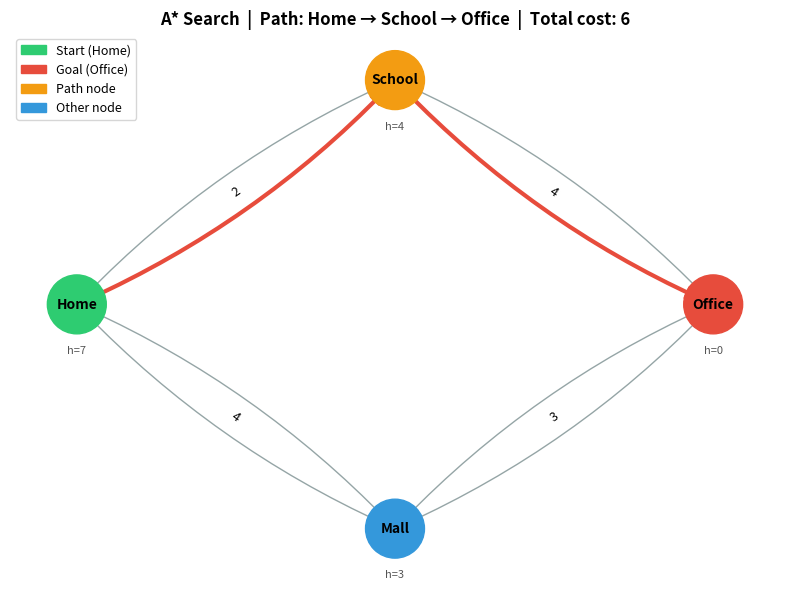

Here is the Python script that generated this plot:
import heapq
import matplotlib.pyplot as plt
import networkx as nx


def a_star(graph, start, goal, heuristic):
    open_list = []
    heapq.heappush(open_list, (heuristic[start], start))

    g_cost = {node: float('inf') for node in graph}
    g_cost[start] = 0
    parent = {start: None}
    visited = set()  # Improvement: track visited nodes to avoid reprocessing

    while open_list:
        _, current = heapq.heappop(open_list)

        if current in visited:
            continue
        visited.add(current)

        if current == goal:
            path = []
            while current is not None:
                path.append(current)
                current = parent[current]
            return path[::-1], g_cost[goal]

        for neighbor, cost in graph[current]:
            if neighbor not in visited:
                new_cost = g_cost[current] + cost
                if new_cost < g_cost[neighbor]:
                    g_cost[neighbor] = new_cost
                    f_cost = new_cost + heuristic[neighbor]
                    heapq.heappush(open_list, (f_cost, neighbor))
                    parent[neighbor] = current

    return None, float('inf')


def visualize(graph, heuristic, path, start, goal, total_cost):
    G = nx.DiGraph()
    edge_labels = {}
    for node, neighbors in graph.items():
        for neighbor, cost in neighbors:
            G.add_edge(node, neighbor, weight=cost)
            edge_labels[(node, neighbor)] = cost

    pos = {
        'Home':   (0, 1),
        'School': (1, 2),
        'Mall':   (1, 0),
        'Office': (2, 1),
    }

    path_edges = list(zip(path, path[1:]))

    node_colors = []
    for node in G.nodes():
        if node == start:
            node_colors.append('#2ecc71')   # green  = start
        elif node == goal:
            node_colors.append('#e74c3c')   # red    = goal
        elif node in path:
            node_colors.append('#f39c12')   # orange = on path
        else:
            node_colors.append('#3498db')   # blue   = default

    edge_colors = ['#e74c3c' if (u, v) in path_edges else '#95a5a6'
                   for u, v in G.edges()]
    edge_widths = [3.0 if (u, v) in path_edges else 1.0
                   for u, v in G.edges()]

    fig, ax = plt.subplots(figsize=(8, 6))
    nx.draw_networkx_nodes(G, pos, node_color=node_colors, node_size=1800, ax=ax)
    nx.draw_networkx_labels(G, pos, ax=ax, font_size=10, font_weight='bold')
    nx.draw_networkx_edges(G, pos, edge_color=edge_colors, width=edge_widths,
                           arrows=True, arrowsize=20,
                           connectionstyle='arc3,rad=0.1', ax=ax)
    nx.draw_networkx_edge_labels(G, pos, edge_labels=edge_labels, ax=ax, font_size=9)

    # Heuristic annotations
    for node, (x, y) in pos.items():
        ax.text(x, y - 0.22, f'h={heuristic[node]}', ha='center',
                fontsize=8, color='#555555')

    # Legend
    from matplotlib.patches import Patch
    legend = [
        Patch(color='#2ecc71', label=f'Start ({start})'),
        Patch(color='#e74c3c', label=f'Goal ({goal})'),
        Patch(color='#f39c12', label='Path node'),
        Patch(color='#3498db', label='Other node'),
    ]
    ax.legend(handles=legend, loc='upper left', fontsize=9)
    ax.set_title(f'A* Search  |  Path: {" → ".join(path)}  |  Total cost: {total_cost}',
                 fontsize=12, fontweight='bold')
    ax.axis('off')
    plt.tight_layout()
    plt.show()


graph = {
    'Home':   [('Mall', 4), ('School', 2)],
    'Mall':   [('Home', 4), ('Office', 3)],
    'School': [('Home', 2), ('Office', 4)],
    'Office': [('Mall', 3), ('School', 4)]
}

heuristic = {
    'Home':   7,
    'Mall':   3,
    'School': 4,
    'Office': 0
}

path, total_cost = a_star(graph, 'Home', 'Office', heuristic)
print("Best Route:", path)
print("Total Cost:", total_cost)
visualize(graph, heuristic, path, 'Home', 'Office', total_cost)
